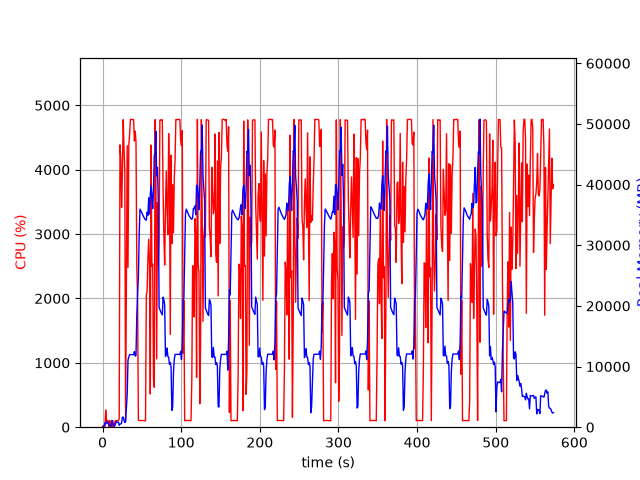

Data behind this chart, as committed beside it:
elapsed_time, nproc, cpu, mem_real, mem_virtual
4.00543212890625e-05, 1, 0.0, 9.867, 3186
1.006, 2, 28.8, 49.97, 162.4
2.014, 2, 2.0, 56.58, 168.7
3.021, 4, 12.9, 689, 2384
4.028, 4, 267.3, 544.2, 1999
5.035, 7, 101.3, 931.9, 4880
6.042, 3, 99.3, 709.3, 2095
7.049, 3, 100.2, 794.9, 2207
8.057, 5, 1.0, 359.3, 2186
9.065, 3, 102.2, 308.5, 1601
10.07, 3, 2.0, 147.7, 1439
11.08, 3, 100.3, 365.4, 1669
12.09, 10, 5.0, 1132, 4472
13.1, 4, 102.0, 501.4, 2147
14.11, 3, 1.0, 267.2, 1638
15.12, 1, 55.4, 168.3, 942.3
16.13, 1, 100.0, 376.3, 1902
17.14, 1, 100.1, 926.3, 3188
18.15, 1, 100.0, 796.3, 3188
19.16, 1, 100.1, 807, 2676
20.17, 1, 100.0, 807, 2676
21.18, 1, 135.6, 321.5, 6658
22.19, 1, 4386, 507.6, 6658
23.21, 1, 4181, 536.8, 6694
24.23, 1, 3414, 681.5, 7266
25.24, 1, 3931, 1658, 7266
26.26, 1, 4777, 1658, 7266
27.28, 1, 4338, 1162, 7274
28.3, 1, 3988, 770.9, 8298
29.3, 1, 100.2, 909.9, 8298
30.31, 1, 2097, 3022, 9350
31.36, 1, 4374, 5413, 13744
32.36, 1, 2483, 11068, 25546
33.38, 1, 4377, 11554, 25546
34.39, 1, 4540, 11964, 25546
35.41, 1, 4781, 11964, 25546
36.43, 1, 4780, 11964, 25546
37.45, 1, 4781, 11964, 25546
38.47, 1, 4776, 11964, 25546
39.49, 1, 4778, 11964, 25546
40.51, 1, 4445, 12476, 25546
41.53, 1, 4601, 11708, 25546
42.54, 1, 4436, 11824, 28271
43.56, 1, 2521, 18404, 41559
44.57, 1, 1951, 21950, 41559
45.58, 1, 111.2, 24686, 62039
46.59, 1, 102.1, 31710, 62039
47.59, 1, 104.2, 35960, 62039
48.6, 1, 103.1, 35712, 62039
49.61, 1, 103.2, 35449, 62039
50.62, 1, 103.2, 35150, 62039
51.63, 1, 103.2, 34872, 62039
52.63, 1, 102.2, 34598, 62039
53.64, 1, 101.3, 34346, 62039
54.65, 1, 100.3, 34190, 62039
55.66, 1, 2051, 34149, 62039
56.67, 1, 2111, 35433, 62039
57.69, 1, 2624, 34935, 62039
58.7, 1, 2919, 37831, 62039
59.71, 1, 2527, 35172, 62039
... 506 more rows
